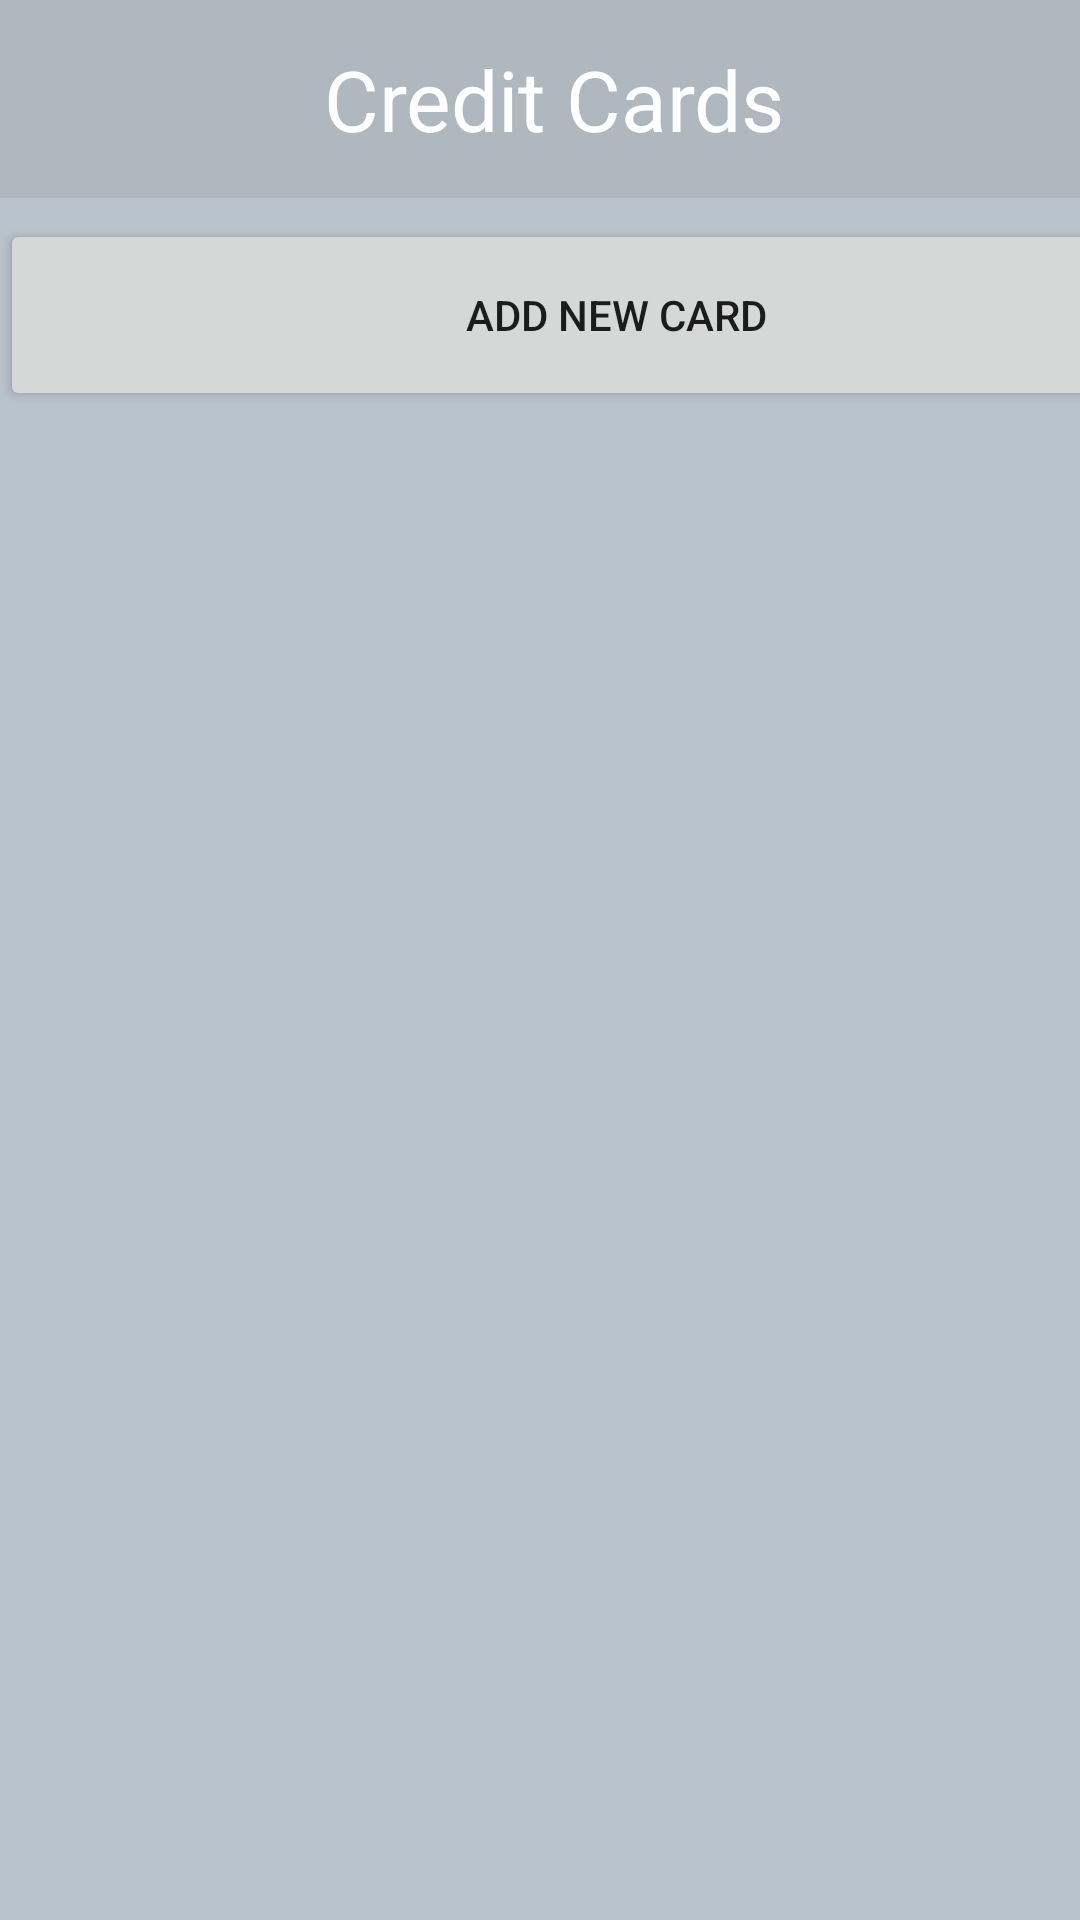

Write the Android layout XML for this screen, with the resource values it uses.
<!-- AndroidManifest.xml: application theme AppTheme -->
<!-- res/layout/activity_credit_card_list.xml -->
<?xml version="1.0" encoding="utf-8"?>
<androidx.constraintlayout.widget.ConstraintLayout xmlns:android="http://schemas.android.com/apk/res/android"
    xmlns:app="http://schemas.android.com/apk/res-auto"
    xmlns:tools="http://schemas.android.com/tools"
    android:layout_width="match_parent"
    android:layout_height="match_parent"
    android:background="#B8C2CA"
    tools:context=".CreditCardList">

    <androidx.appcompat.widget.Toolbar
        android:id="@+id/Toolbar"
        android:layout_width="0dp"
        android:layout_height="66dp"
        android:background="#AFB8BF"
        android:minHeight="?attr/actionBarSize"
        android:theme="?attr/actionBarTheme"
        app:layout_constraintEnd_toEndOf="parent"
        app:layout_constraintStart_toStartOf="parent"
        app:layout_constraintTop_toTopOf="parent" />

    <TextView
        android:id="@+id/cardListWord"
        android:layout_width="wrap_content"
        android:layout_height="wrap_content"
        android:text="Credit Cards"
        android:textColor="#FFFFFF"
        android:textSize="28sp"
        app:fontFamily="@font/roboto_black"
        app:layout_constraintBottom_toBottomOf="@+id/Toolbar"
        app:layout_constraintEnd_toEndOf="parent"
        app:layout_constraintHorizontal_bias="0.524"
        app:layout_constraintStart_toStartOf="parent"
        app:layout_constraintTop_toTopOf="parent" />

    <Button
        android:id="@+id/addCardBtn"
        android:layout_width="411dp"
        android:layout_height="64dp"
        android:text="Add New Card"
        app:layout_constraintBottom_toBottomOf="parent"
        app:layout_constraintEnd_toEndOf="parent"
        app:layout_constraintHorizontal_bias="0.0"
        app:layout_constraintStart_toStartOf="parent"
        app:layout_constraintTop_toBottomOf="@+id/Toolbar"
        app:layout_constraintVertical_bias="0.014" />

    <androidx.constraintlayout.widget.Guideline
        android:id="@+id/guideline4"
        android:layout_width="wrap_content"
        android:layout_height="wrap_content"
        android:orientation="horizontal"
        app:layout_constraintGuide_begin="156dp" />

    <androidx.recyclerview.widget.RecyclerView
        android:id="@+id/cardRV"
        android:layout_width="409dp"
        android:layout_height="575dp"
        app:layout_constraintBottom_toBottomOf="parent"
        app:layout_constraintEnd_toEndOf="parent"
        app:layout_constraintStart_toStartOf="parent"
        app:layout_constraintTop_toBottomOf="@+id/guideline4" />

</androidx.constraintlayout.widget.ConstraintLayout>
<!-- resources referenced by this layout -->
<resources>
  <style name="AppTheme" parent="Theme.AppCompat.Light.NoActionBar">
          
          <item name="colorPrimary">@color/colorPrimary</item>
          <item name="colorPrimaryDark">@color/colorPrimaryDark</item>
          <item name="colorAccent">@color/colorAccent</item>
      </style>
  <color name="colorPrimary">#FCFCFC</color>
  <color name="colorPrimaryDark">#3700B3</color>
  <color name="colorAccent">#03DAC5</color>
</resources>
